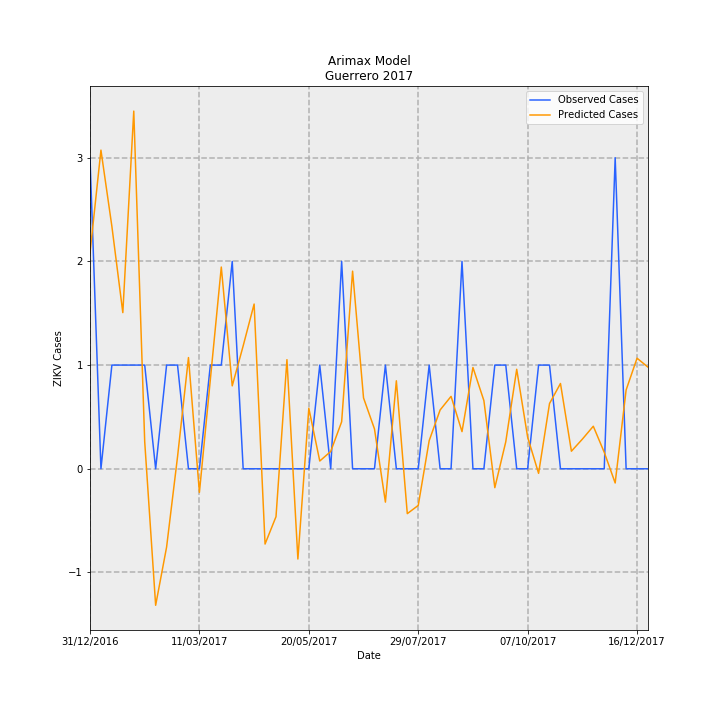

Values plotted in this chart, from the file beside it:
Date, predictions_incidence, observed_incidence, Predicted Cases, Observed Cases, error
31/12/2016, 0.05892, 0.08491, 2.082, 3.0, 0.9183
07/01/2017, 0.08698, 0.0, 3.073, 0.0, -3.073
14/01/2017, 0.06616, 0.0283, 2.338, 1.0, -1.338
21/01/2017, 0.04262, 0.0283, 1.506, 1.0, -0.5059
28/01/2017, 0.09763, 0.0283, 3.449, 1.0, -2.449
04/02/2017, 0.007404, 0.0283, 0.2616, 1.0, 0.7384
11/02/2017, -0.03726, 0.0, -1.317, 0.0, 1.317
18/02/2017, -0.02139, 0.0283, -0.7556, 1.0, 1.756
25/02/2017, 0.003263, 0.0283, 0.1153, 1.0, 0.8847
04/03/2017, 0.03035, 0.0, 1.072, 0.0, -1.072
11/03/2017, -0.006438, 0.0, -0.2275, 0.0, 0.2275
18/03/2017, 0.02438, 0.0283, 0.8615, 1.0, 0.1385
25/03/2017, 0.05507, 0.0283, 1.946, 1.0, -0.9456
01/04/2017, 0.02264, 0.05661, 0.7998, 2.0, 1.2
08/04/2017, 0.03355, 0.0, 1.186, 0.0, -1.186
15/04/2017, 0.04496, 0.0, 1.589, 0.0, -1.589
22/04/2017, -0.02055, 0.0, -0.7259, 0.0, 0.7259
29/04/2017, -0.01308, 0.0, -0.4621, 0.0, 0.4621
06/05/2017, 0.02978, 0.0, 1.052, 0.0, -1.052
13/05/2017, -0.02463, 0.0, -0.8704, 0.0, 0.8704
20/05/2017, 0.01651, 0.0, 0.5835, 0.0, -0.5835
27/05/2017, 0.002114, 0.0283, 0.07468, 1.0, 0.9253
03/06/2017, 0.004719, 0.0, 0.1667, 0.0, -0.1667
10/06/2017, 0.01282, 0.05661, 0.4531, 2.0, 1.547
17/06/2017, 0.05394, 0.0, 1.906, 0.0, -1.906
24/06/2017, 0.01934, 0.0, 0.6834, 0.0, -0.6834
01/07/2017, 0.01089, 0.0, 0.3847, 0.0, -0.3847
08/07/2017, -0.0091, 0.0283, -0.3215, 1.0, 1.322
15/07/2017, 0.02402, 0.0, 0.8485, 0.0, -0.8485
22/07/2017, -0.01225, 0.0, -0.4328, 0.0, 0.4328
29/07/2017, -0.01, 0.0, -0.3534, 0.0, 0.3534
05/08/2017, 0.007679, 0.0283, 0.2713, 1.0, 0.7287
12/08/2017, 0.01605, 0.0, 0.5672, 0.0, -0.5672
19/08/2017, 0.01976, 0.0, 0.6983, 0.0, -0.6983
26/08/2017, 0.01014, 0.05661, 0.3583, 2.0, 1.642
02/09/2017, 0.02765, 0.0, 0.9769, 0.0, -0.9769
09/09/2017, 0.01861, 0.0, 0.6575, 0.0, -0.6575
16/09/2017, -0.005158, 0.0283, -0.1822, 1.0, 1.182
23/09/2017, 0.007356, 0.0283, 0.2599, 1.0, 0.7401
30/09/2017, 0.02716, 0.0, 0.9596, 0.0, -0.9596
07/10/2017, 0.008608, 0.0, 0.3042, 0.0, -0.3042
14/10/2017, -0.001249, 0.0283, -0.04411, 1.0, 1.044
21/10/2017, 0.01782, 0.0283, 0.6295, 1.0, 0.3705
28/10/2017, 0.02328, 0.0, 0.8225, 0.0, -0.8225
04/11/2017, 0.004795, 0.0, 0.1694, 0.0, -0.1694
11/11/2017, 0.008085, 0.0, 0.2857, 0.0, -0.2857
18/11/2017, 0.01161, 0.0, 0.4102, 0.0, -0.4102
25/11/2017, 0.004501, 0.0, 0.159, 0.0, -0.159
02/12/2017, -0.003877, 0.08491, -0.137, 3.0, 3.137
09/12/2017, 0.02151, 0.0, 0.76, 0.0, -0.76
16/12/2017, 0.03018, 0.0, 1.066, 0.0, -1.066
23/12/2017, 0.02774, 0.0, 0.98, 0.0, -0.98
